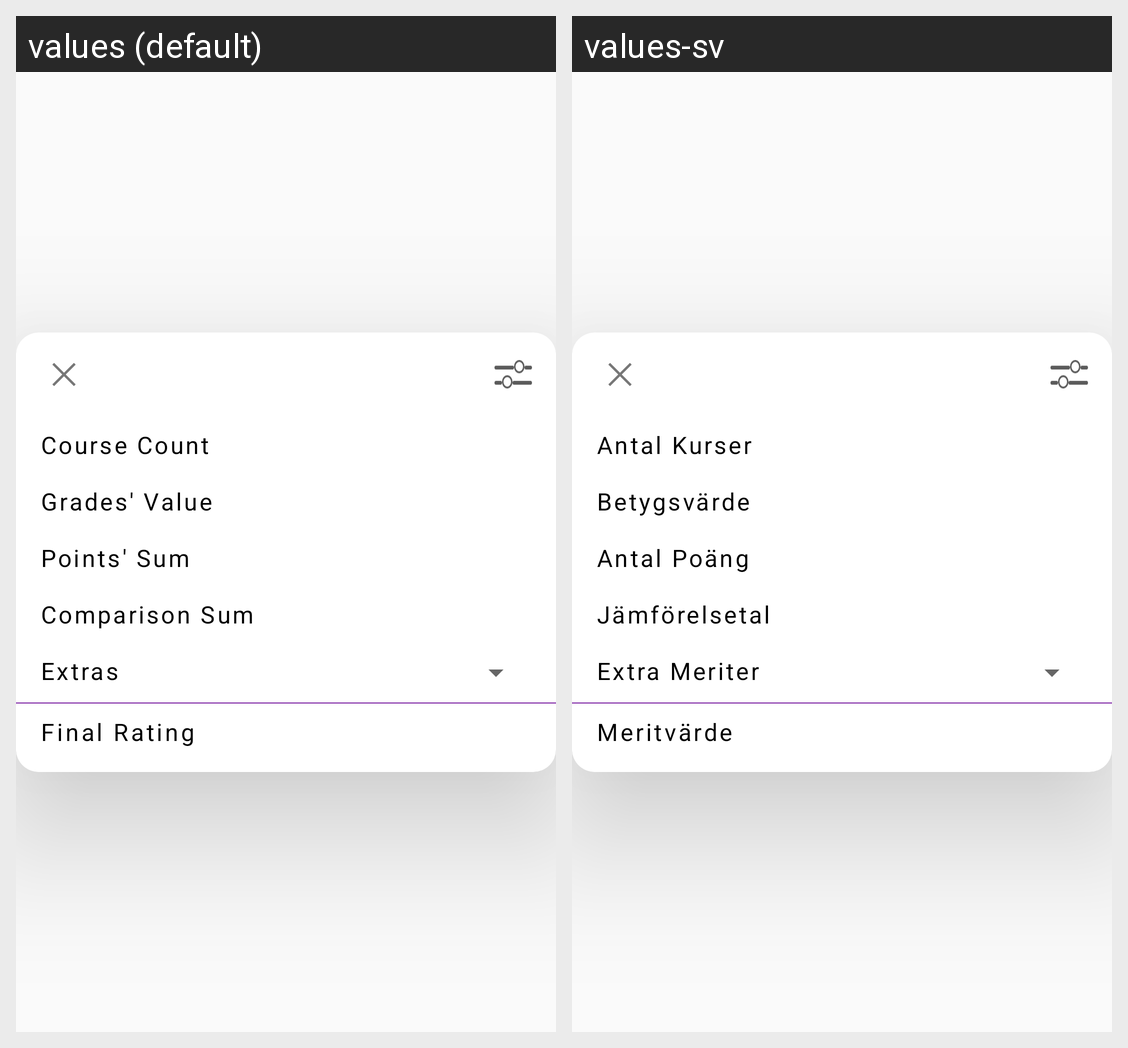

Here is an Android app screen in its default locale and in the app's own translations. Write out the translated-string differences for the strings that appear on this screen.
Android screen res/layout/result_dialog.xml rendered under 2 locales, left to right: values (default), values-sv. Device: Nexus 5 (rendered at 1080×1920; each locale shown at half size, 540×960, under a caption strip naming it); theme AppTheme.
Strings drawn on this screen, with the default value and each locale's value (text and hints the layout hard-codes, and strings that could not be matched under every locale, appear in the picture but are not listed):

course_count
  values: Course Count
  values-sv: Antal Kurser

grades_value
  values: Grades' Value
  values-sv: Betygsvärde

points_sum
  values: Points' Sum
  values-sv: Antal Poäng

comparison_sum
  values: Comparison Sum
  values-sv: Jämförelsetal

extras
  values: Extras
  values-sv: Extra Meriter

rating
  values: Final Rating
  values-sv: Meritvärde
